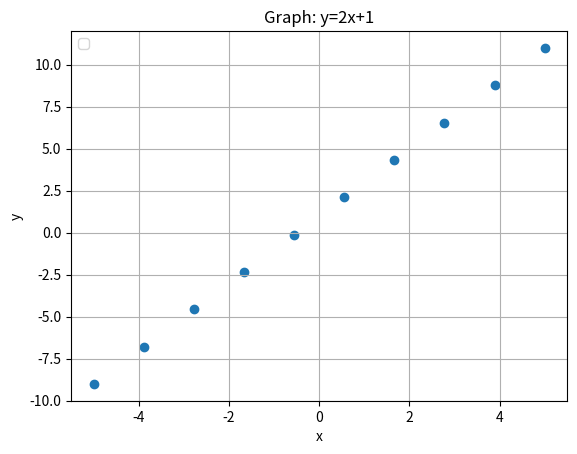

The script that saved this image:
import numpy as np
import matplotlib.pyplot as plt
x = np.linspace(-5,5,10)
y=2*x+1

plt.scatter(x,y)
plt.xlabel('x')
plt.ylabel('y')
plt.legend(loc="upper left")
plt.title( 'Graph: y=2x+1')
plt.grid()
plt.show()